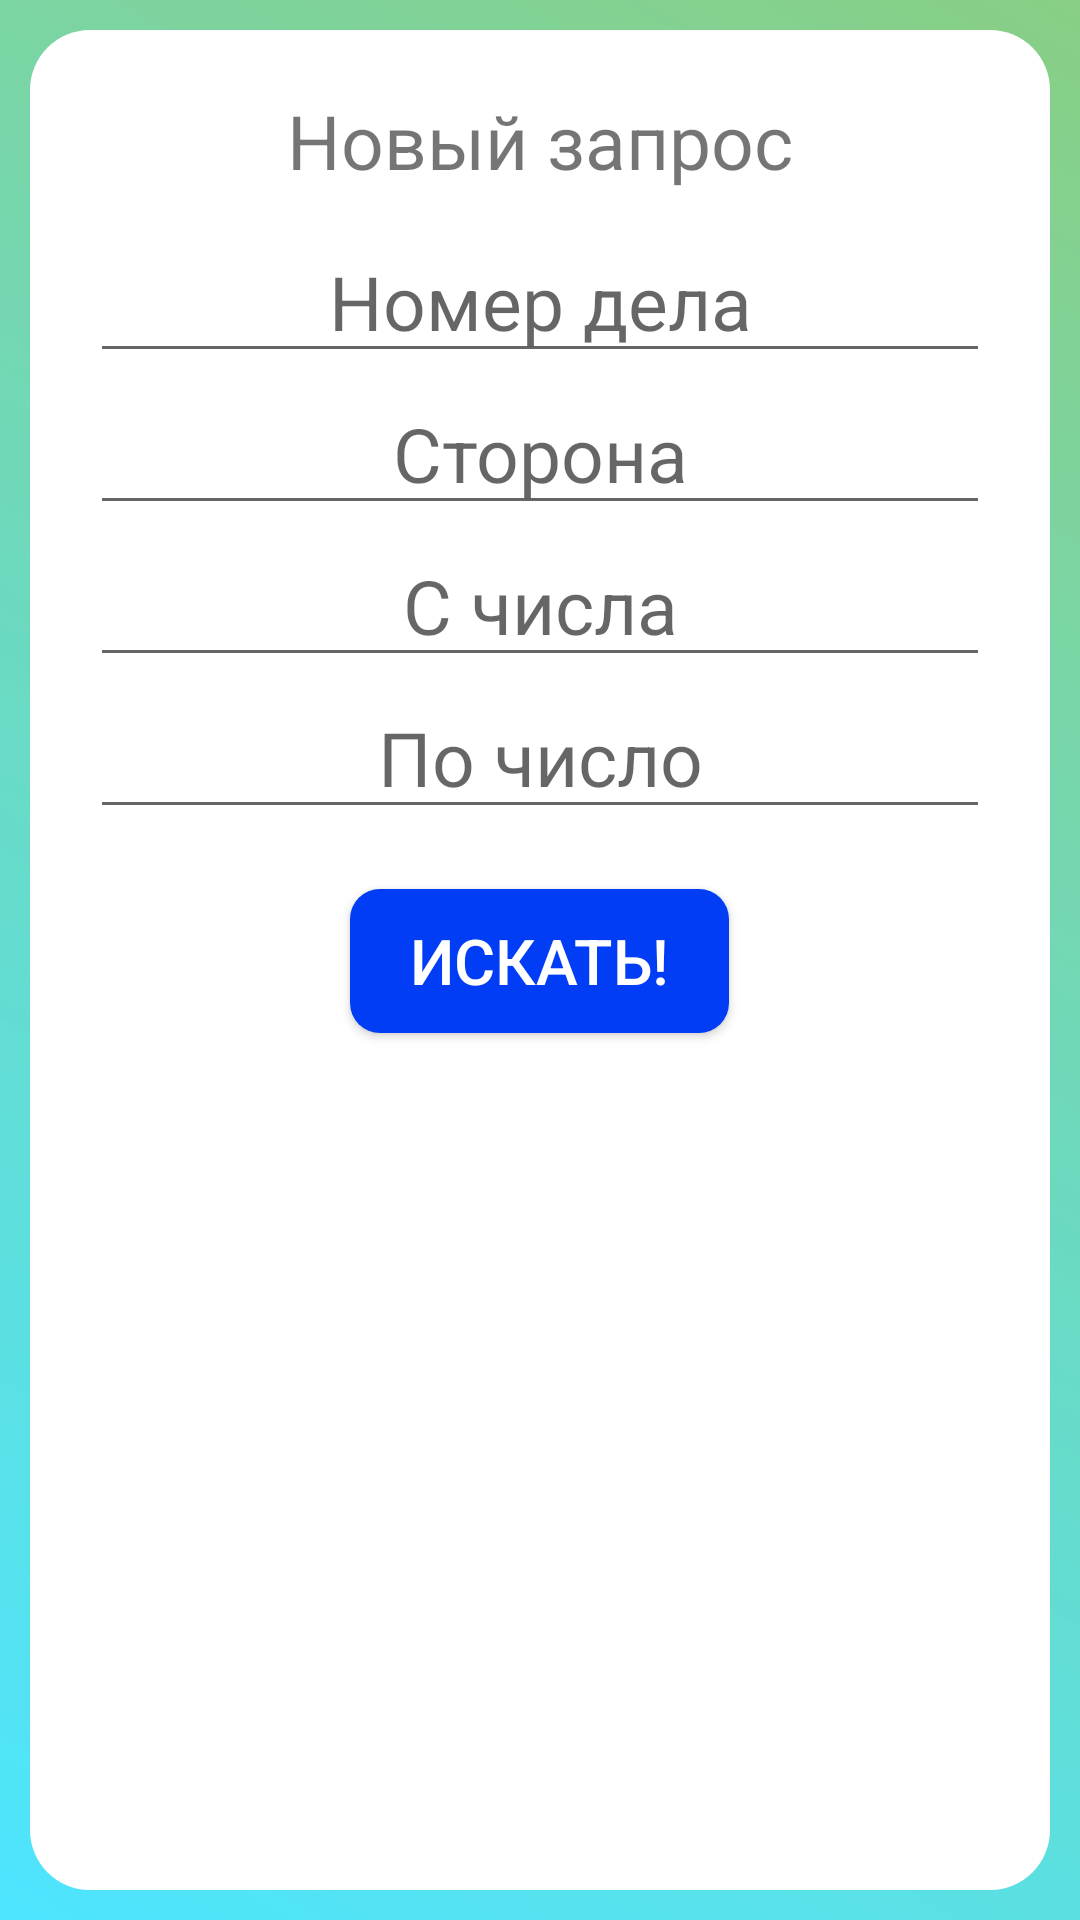

Write the Android layout XML for this screen, with the resource values it uses.
<!-- AndroidManifest.xml: application theme AppTheme -->
<!-- res/layout/activity_query.xml -->
<?xml version="1.0" encoding="utf-8"?>
<RelativeLayout xmlns:android="http://schemas.android.com/apk/res/android"
    xmlns:app="http://schemas.android.com/apk/res-auto"
    xmlns:tools="http://schemas.android.com/tools"
    android:layout_width="match_parent"
    android:layout_height="match_parent"
    android:background="@drawable/auth_grad"
    android:padding="10dp"
    tools:context=".QueryActivity">

    <LinearLayout
        android:layout_width="match_parent"
        android:layout_height="match_parent"
        android:padding="20dp"
        android:orientation="vertical"
        android:background="@drawable/whitecard">
        <TextView
            android:layout_width="match_parent"
            android:layout_height="wrap_content"
            android:textAlignment="center"
            android:textSize="25dp"
            android:text="Новый запрос"
            android:layout_marginBottom="10dp"/>

        <EditText
            android:textAlignment="center"
            android:textSize="25dp"
            android:layout_width="match_parent"
            android:layout_height="wrap_content"
            android:hint="Номер дела"
            />
        <EditText
            android:textAlignment="center"
            android:textSize="25dp"
            android:layout_width="match_parent"
            android:layout_height="wrap_content"
            android:hint="Сторона"
            />
        <EditText
            android:textAlignment="center"
            android:inputType="date"
            android:textSize="25dp"
            android:layout_width="match_parent"
            android:layout_height="wrap_content"
            android:hint="С числа"
            />
        <EditText
            android:textAlignment="center"
            android:inputType="date"
            android:textSize="25dp"
            android:layout_width="match_parent"
            android:layout_height="wrap_content"
            android:hint="По число"
            />

        <Button
            android:id="@+id/backFromRegButton"
            android:layout_width="wrap_content"
            android:layout_height="wrap_content"
            android:layout_gravity="center"
            android:layout_marginTop="20dp"
            android:background="@drawable/common_button"
            android:paddingLeft="20dp"
            android:paddingRight="20dp"
            android:text="ИСКАТЬ!"
            android:textColor="#FFFF"
            android:textSize="21dp" />

    </LinearLayout>

</RelativeLayout>
<!-- resources referenced by this layout -->
<resources>
  <!-- drawable auth_grad (drawable) -->
  <?xml version="1.0" encoding="utf-8"?>
  <shape xmlns:android="http://schemas.android.com/apk/res/android" android:shape="rectangle">
      <gradient
          android:type="linear"
          android:angle="45"
          android:startColor="#F848E4FF"
          android:endColor="#89CF85"/>
  </shape>
  <!-- drawable common_button (drawable) -->
  <?xml version="1.0" encoding="utf-8"?>
  <shape xmlns:android="http://schemas.android.com/apk/res/android">
      <corners android:radius="10dp"/>
      <solid android:color="#003DF4"/>
  </shape>
  <!-- drawable whitecard (drawable) -->
  <?xml version="1.0" encoding="utf-8"?>
  <shape xmlns:android="http://schemas.android.com/apk/res/android" android:shape="rectangle">
      <solid android:color="#FFFFFF"/>
      <corners android:radius="20dp"/>
  </shape>
  <style name="AppTheme" parent="Theme.MaterialComponents.Light.NoActionBar">
          
          <item name="colorPrimary">@color/colorPrimary</item>
          <item name="colorPrimaryDark">@color/colorPrimaryDark</item>
          <item name="colorAccent">@color/colorAccent</item>
      </style>
  <!-- not gathered from this repository: default colours our renderer supplied (Android Studio template values) -->
  <color name="colorPrimary">#FF6200EE</color>
  <color name="colorPrimaryDark">#FF3700B3</color>
  <color name="colorAccent">#FF03DAC5</color>
</resources>
